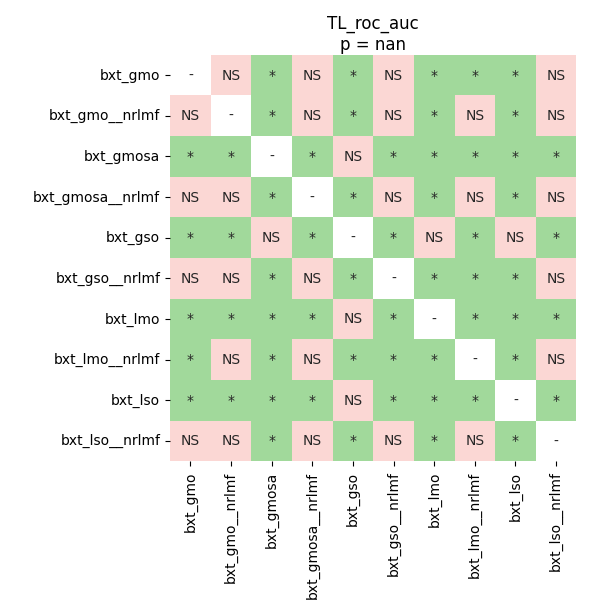

Values plotted in this chart, from the file beside it:
	bxt_gmo	bxt_gmo__nrlmf	bxt_gmosa	bxt_gmosa__nrlmf	bxt_gso	bxt_gso__nrlmf	bxt_lmo	bxt_lmo__nrlmf	bxt_lso	bxt_lso__nrlmf
bxt_gmo	1.0	0.4006	0.01256	0.2961	0.01256	0.1099	0.01256	0.01256	0.01256	0.1684
bxt_gmo__nrlmf	0.4006	1.0	0.01256	0.2669	0.01256	0.588	0.01256	0.2961	0.01256	0.3023
bxt_gmosa	0.01256	0.01256	1.0	0.01256	0.4006	0.01256	0.01256	0.01256	0.01256	0.01256
bxt_gmosa__nrlmf	0.2961	0.2669	0.01256	1.0	0.01256	0.4006	0.01256	0.2585	0.01256	0.6406
bxt_gso	0.01256	0.01256	0.4006	0.01256	1.0	0.01256	0.0567	0.01256	0.0567	0.01256
bxt_gso__nrlmf	0.1099	0.588	0.01256	0.4006	0.01256	1.0	0.01256	0.02662	0.01256	0.2961
bxt_lmo	0.01256	0.01256	0.01256	0.01256	0.0567	0.01256	1.0	0.01256	0.01256	0.01256
bxt_lmo__nrlmf	0.01256	0.2961	0.01256	0.2585	0.01256	0.02662	0.01256	1.0	0.01256	0.3665
bxt_lso	0.01256	0.01256	0.01256	0.01256	0.0567	0.01256	0.01256	0.01256	1.0	0.01256
bxt_lso__nrlmf	0.1684	0.3023	0.01256	0.6406	0.01256	0.2961	0.01256	0.3665	0.01256	1.0
